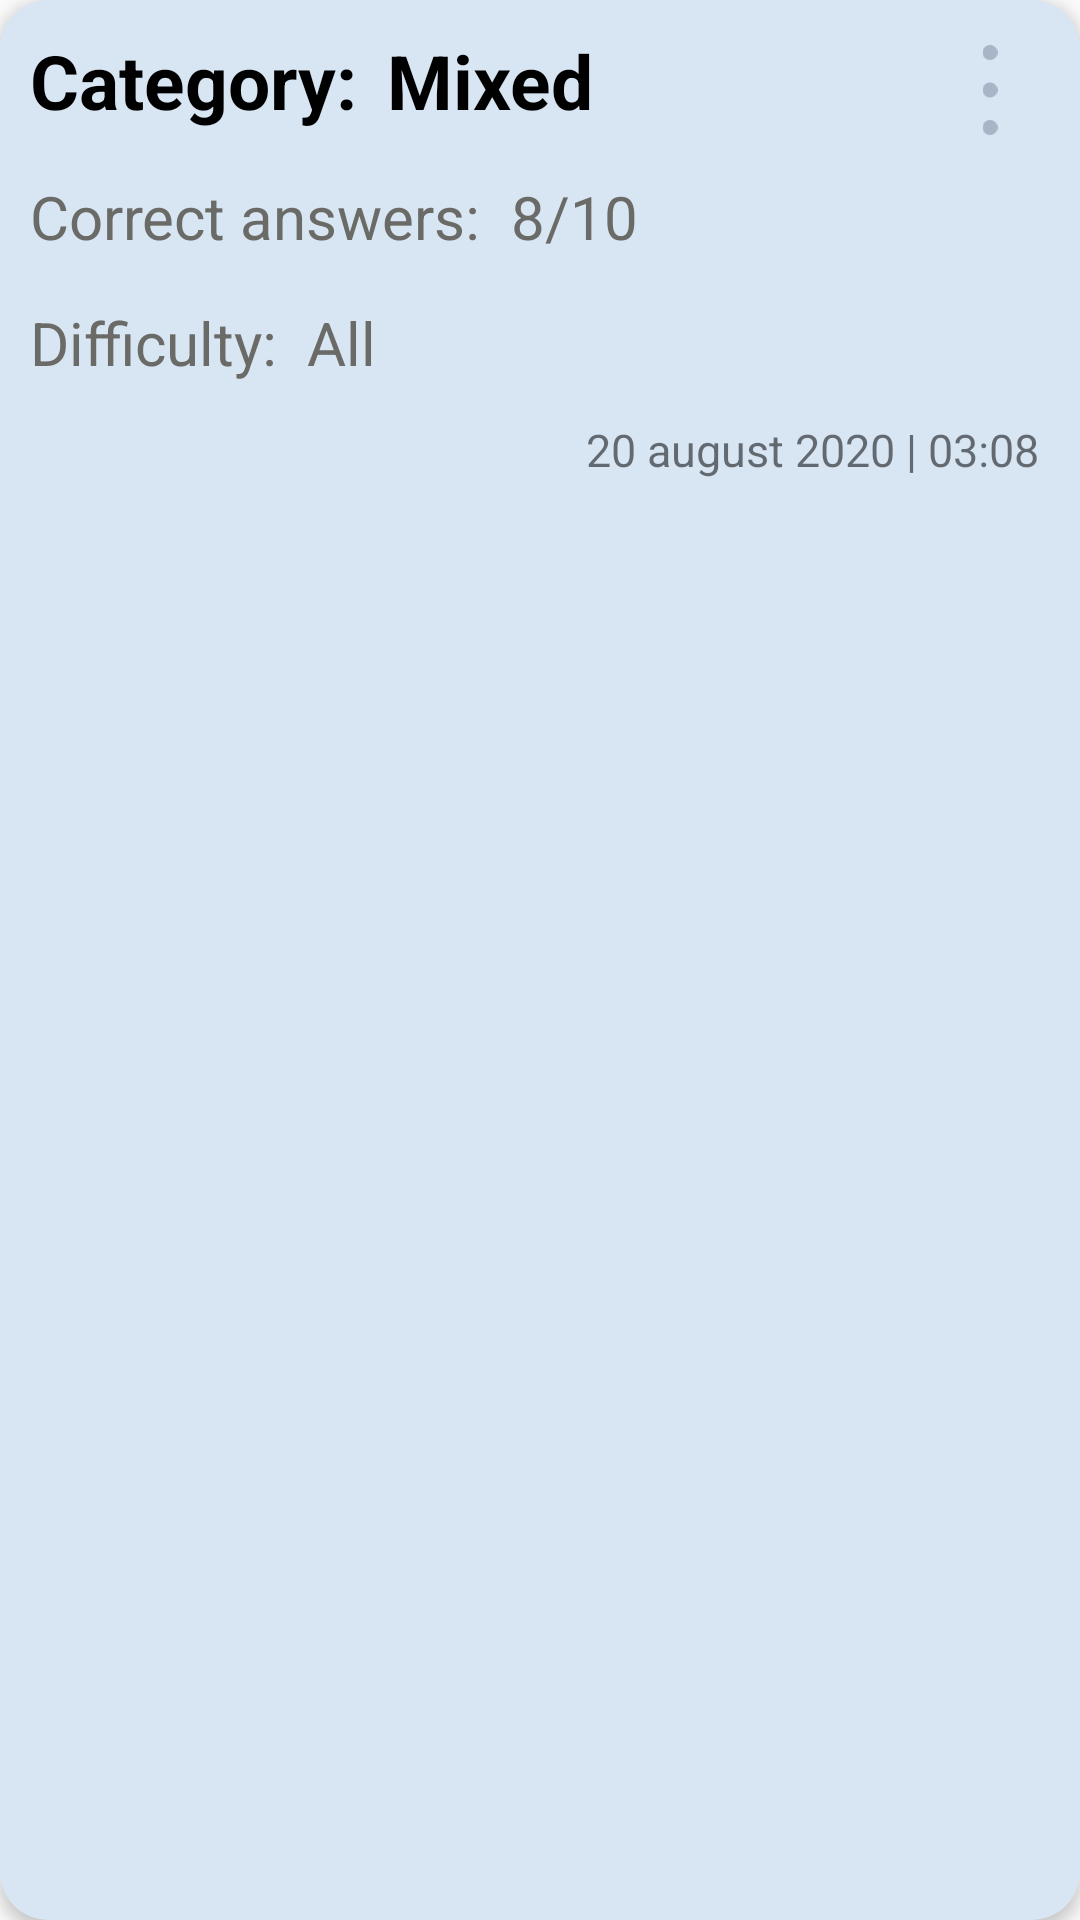

Produce the Android XML layout that renders to this screen, including the resource entries it uses.
<!-- AndroidManifest.xml: application theme AppTheme -->
<!-- res/layout/history_item_list.xml -->
<?xml version="1.0" encoding="utf-8"?>
<androidx.cardview.widget.CardView xmlns:android="http://schemas.android.com/apk/res/android"
    xmlns:app="http://schemas.android.com/apk/res-auto"
    xmlns:tools="http://schemas.android.com/tools"
    android:layout_width="match_parent"
    android:layout_height="wrap_content"
    android:layout_margin="10dp"
    android:elevation="10dp"
    app:cardBackgroundColor="#D8E5F3"
    app:cardCornerRadius="16dp"
    app:cardElevation="3dp">

    <androidx.constraintlayout.widget.ConstraintLayout
        android:layout_width="match_parent"
        android:layout_height="170dp"
        android:padding="10dp">

        <TextView
            android:id="@+id/History_category_text"
            style="@style/text_style_02"
            android:layout_width="wrap_content"
            android:layout_height="wrap_content"
            android:text="Category:"
            app:layout_constraintLeft_toLeftOf="parent"
            app:layout_constraintTop_toTopOf="parent" />

        <TextView
            android:id="@+id/History_mixed_text"
            style="@style/text_style_02"
            android:layout_width="wrap_content"
            android:layout_height="wrap_content"
            android:layout_marginLeft="10dp"
            android:text="Mixed"
            app:layout_constraintLeft_toRightOf="@id/History_category_text"
            tools:ignore="MissingConstraints" />

        <ImageView
            android:id="@+id/History_dots_image"
            android:layout_width="40dp"
            android:padding="5dp"
            android:layout_height="40dp"
            android:rotation="90"
            android:src="@drawable/ic_dots"
            app:layout_constraintRight_toRightOf="parent"
            app:layout_constraintTop_toTopOf="@id/History_category_text" />

        <TextView
            android:id="@+id/History_answers_text"
            style="@style/text_style_03"
            android:layout_width="wrap_content"
            android:layout_height="wrap_content"
            android:layout_marginTop="15dp"
            android:text="Correct answers:"
            app:layout_constraintTop_toBottomOf="@id/History_category_text"
            tools:ignore="MissingConstraints" />

        <TextView
            android:id="@+id/History_count_text"
            style="@style/text_style_03"
            android:layout_width="wrap_content"
            android:layout_height="wrap_content"
            android:layout_marginLeft="10dp"
            android:layout_marginTop="15dp"
            android:text="8/10"
            app:layout_constraintLeft_toRightOf="@id/History_answers_text"
            app:layout_constraintTop_toBottomOf="@id/History_category_text" />

        <TextView
            android:id="@+id/History_diff_text"
            style="@style/text_style_03"
            android:layout_width="wrap_content"
            android:layout_height="wrap_content"
            android:layout_marginTop="15dp"
            android:text="Difficulty:"
            app:layout_constraintTop_toBottomOf="@id/History_answers_text"
            tools:ignore="MissingConstraints" />

        <TextView
            android:id="@+id/History_diff_type_text"
            style="@style/text_style_03"
            android:layout_width="wrap_content"
            android:layout_height="wrap_content"
            android:layout_marginLeft="10dp"
            android:layout_marginTop="15dp"
            android:text="All"
            app:layout_constraintLeft_toRightOf="@id/History_diff_text"
            app:layout_constraintTop_toBottomOf="@id/History_answers_text" />

        <TextView
            android:id="@+id/History_date"
            android:layout_width="wrap_content"
            android:layout_height="wrap_content"
            android:text="20 august 2020 | 03:08 "
            android:textSize="15sp"
            app:layout_constraintBottom_toBottomOf="parent"
            app:layout_constraintRight_toRightOf="parent" />


    </androidx.constraintlayout.widget.ConstraintLayout>


</androidx.cardview.widget.CardView>
<!-- resources referenced by this layout -->
<resources>
  <!-- drawable ic_dots (drawable) -->
  <vector xmlns:android="http://schemas.android.com/apk/res/android"
      android:width="18dp"
      android:height="3dp"
      android:viewportWidth="18"
      android:viewportHeight="3">
    <path
        android:pathData="M3,1.5C3,2.3284 2.3284,3 1.5,3C0.6716,3 0,2.3284 0,1.5C0,0.6716 0.6716,0 1.5,0C2.3284,0 3,0.6716 3,1.5Z"
        android:fillColor="#1F2041"
        android:fillAlpha="0.25"/>
    <path
        android:pathData="M10.5,1.5C10.5,2.3284 9.8284,3 9,3C8.1716,3 7.5,2.3284 7.5,1.5C7.5,0.6716 8.1716,0 9,0C9.8284,0 10.5,0.6716 10.5,1.5Z"
        android:fillColor="#1F2041"
        android:fillAlpha="0.25"/>
    <path
        android:pathData="M18,1.5C18,2.3284 17.3284,3 16.5,3C15.6716,3 15,2.3284 15,1.5C15,0.6716 15.6716,0 16.5,0C17.3284,0 18,0.6716 18,1.5Z"
        android:fillColor="#1F2041"
        android:fillAlpha="0.25"/>
  </vector>
  <style name="text_style_02">
          <item name="android:textColor">@color/Black</item>
          <item name="android:textStyle">bold</item>
          <item name="android:textSize">25sp</item>
      </style>
  <style name="text_style_03">
          <item name="android:textColor">#6A6A67</item>
          <item name="android:textSize">20sp</item>
      </style>
  <style name="AppTheme" parent="Theme.MaterialComponents.Light.NoActionBar.Bridge">
          
          <item name="colorPrimary">@color/colorPrimary</item>
          <item name="colorPrimaryDark">@color/colorPrimaryDark</item>
          <item name="colorAccent">@color/colorAccent</item>
      </style>
  <color name="Black">#000000</color>
  <color name="colorPrimary">#6200EE</color>
  <color name="colorPrimaryDark">#3700B3</color>
  <color name="colorAccent">#BE52F2</color>
</resources>
